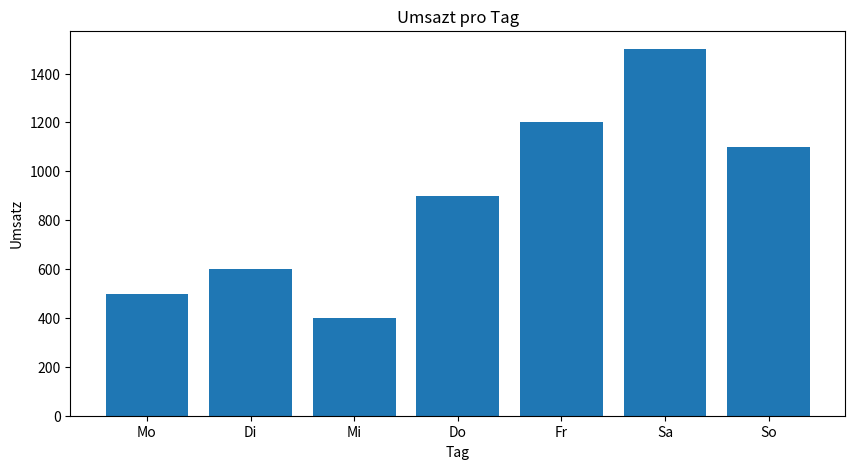

Write Python code to recreate this figure.
import pandas as pd
import matplotlib.pyplot as plt

# E-Commerce Daten 
data = {
    "Tag": ["Mo", "Di", "Mi", "Do", "Fr", "Sa", "So"],
    "Besucher": [1000, 1200, 900, 1500, 2000, 2500, 1800],
    "Käufe": [50, 60, 40, 90, 120, 150, 110],
    "Umsatz": [500, 600, 400, 900, 1200, 1500, 1100]
}

df = pd.DataFrame(data)

# KPIs berechnen
df["Conversion Rate"] = df["Käufe"] / df["Besucher"]

print("Durchschintt Conversion Rate:", df["Conversion Rate"].mean())
print("Beste Umsatz Tag:", df.loc[df["Umsatz"].idxmax(), "Tag"])
print("Schechtester Tag:", df.loc[df["Umsatz"].idxmin(), "Tag"])

# Visualisierung
plt.figure(figsize=(10,5))
plt.bar(df["Tag"], df["Umsatz"])
plt.title("Umsazt pro Tag")
plt.xlabel("Tag")
plt.ylabel("Umsatz")
plt.show()
